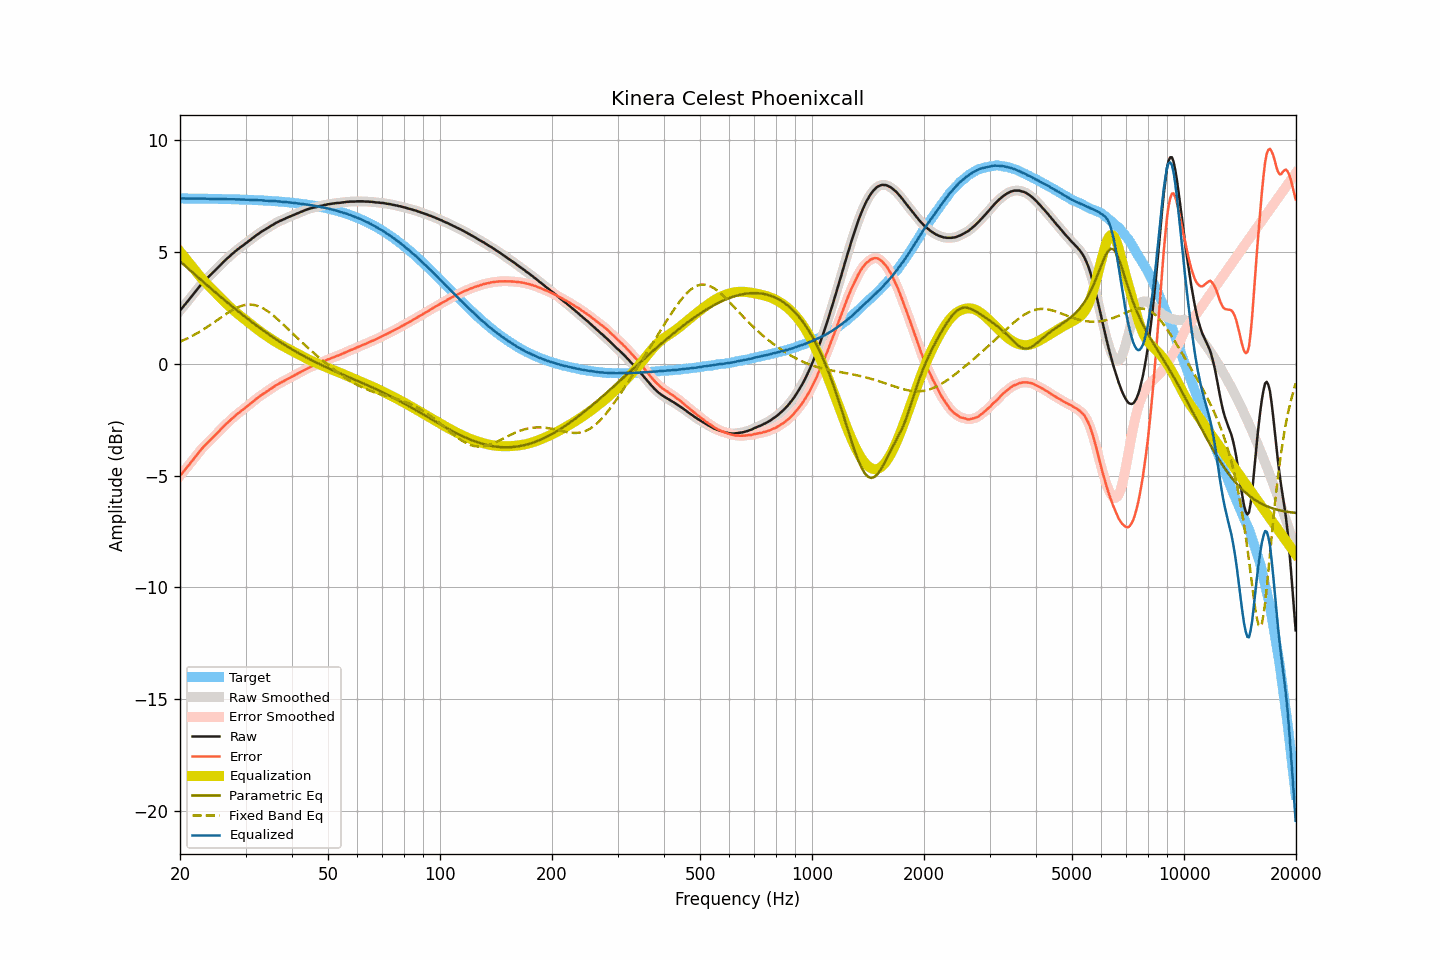

The data file committed next to this chart (first rows):
frequency, raw, smoothed, error, error_smoothed, equalization, parametric_eq, fixed_band_eq, equalized_raw, equalized_smoothed, target
20.00, 2.38, 2.38, -5.01, -5.01, 5.01, 4.58, 0.99, 7.40, 7.40, 7.39
20.20, 2.46, 2.47, -4.93, -4.93, 4.93, 4.51, 1.02, 7.39, 7.39, 7.39
20.40, 2.55, 2.55, -4.84, -4.84, 4.84, 4.45, 1.05, 7.39, 7.39, 7.39
20.61, 2.64, 2.64, -4.75, -4.75, 4.75, 4.39, 1.08, 7.39, 7.39, 7.39
20.81, 2.72, 2.73, -4.67, -4.66, 4.66, 4.32, 1.11, 7.39, 7.39, 7.39
21.02, 2.81, 2.81, -4.58, -4.58, 4.57, 4.26, 1.15, 7.39, 7.39, 7.39
21.23, 2.90, 2.90, -4.49, -4.49, 4.48, 4.20, 1.18, 7.39, 7.39, 7.39
21.44, 2.99, 2.99, -4.39, -4.40, 4.39, 4.13, 1.22, 7.39, 7.39, 7.39
21.66, 3.08, 3.08, -4.31, -4.30, 4.30, 4.07, 1.26, 7.38, 7.39, 7.39
21.87, 3.17, 3.17, -4.21, -4.21, 4.21, 4.01, 1.30, 7.38, 7.38, 7.39
22.09, 3.26, 3.26, -4.12, -4.12, 4.12, 3.94, 1.34, 7.38, 7.38, 7.39
22.31, 3.35, 3.35, -4.03, -4.03, 4.03, 3.88, 1.38, 7.38, 7.38, 7.38
22.54, 3.44, 3.44, -3.94, -3.94, 3.94, 3.82, 1.42, 7.38, 7.38, 7.38
22.76, 3.53, 3.53, -3.85, -3.85, 3.86, 3.75, 1.46, 7.39, 7.39, 7.38
22.99, 3.61, 3.61, -3.77, -3.77, 3.77, 3.69, 1.51, 7.39, 7.39, 7.38
23.22, 3.69, 3.69, -3.69, -3.69, 3.70, 3.63, 1.55, 7.39, 7.39, 7.38
23.45, 3.76, 3.76, -3.62, -3.62, 3.62, 3.56, 1.60, 7.38, 7.38, 7.38
23.69, 3.83, 3.83, -3.55, -3.55, 3.54, 3.50, 1.65, 7.38, 7.38, 7.38
23.92, 3.90, 3.90, -3.47, -3.47, 3.47, 3.44, 1.70, 7.38, 7.37, 7.38
24.16, 3.97, 3.97, -3.40, -3.40, 3.40, 3.38, 1.74, 7.37, 7.37, 7.38
24.40, 4.04, 4.04, -3.33, -3.33, 3.33, 3.32, 1.79, 7.37, 7.37, 7.37
24.65, 4.11, 4.11, -3.26, -3.26, 3.26, 3.25, 1.84, 7.37, 7.37, 7.37
24.89, 4.18, 4.19, -3.19, -3.19, 3.18, 3.19, 1.89, 7.37, 7.37, 7.37
25.14, 4.26, 4.26, -3.11, -3.11, 3.11, 3.13, 1.94, 7.37, 7.37, 7.37
25.39, 4.33, 4.33, -3.04, -3.04, 3.04, 3.07, 1.99, 7.37, 7.37, 7.37
25.65, 4.40, 4.41, -2.97, -2.96, 2.96, 3.01, 2.04, 7.36, 7.37, 7.37
25.91, 4.48, 4.48, -2.89, -2.89, 2.89, 2.95, 2.09, 7.37, 7.37, 7.37
26.16, 4.55, 4.55, -2.81, -2.81, 2.82, 2.89, 2.14, 7.37, 7.37, 7.36
26.43, 4.62, 4.62, -2.74, -2.74, 2.75, 2.83, 2.19, 7.37, 7.37, 7.36
26.69, 4.68, 4.68, -2.68, -2.68, 2.68, 2.77, 2.24, 7.36, 7.36, 7.36
26.96, 4.75, 4.75, -2.61, -2.61, 2.61, 2.71, 2.29, 7.36, 7.36, 7.36
27.23, 4.81, 4.81, -2.55, -2.54, 2.54, 2.65, 2.33, 7.35, 7.36, 7.36
27.50, 4.88, 4.88, -2.47, -2.48, 2.48, 2.59, 2.38, 7.36, 7.36, 7.36
27.77, 4.94, 4.94, -2.41, -2.41, 2.41, 2.53, 2.42, 7.36, 7.35, 7.35
28.05, 5.00, 5.00, -2.35, -2.35, 2.35, 2.47, 2.46, 7.35, 7.35, 7.35
28.33, 5.06, 5.06, -2.29, -2.29, 2.29, 2.41, 2.49, 7.35, 7.35, 7.35
28.62, 5.12, 5.12, -2.23, -2.23, 2.23, 2.35, 2.53, 7.35, 7.35, 7.35
28.90, 5.17, 5.18, -2.17, -2.17, 2.17, 2.30, 2.55, 7.34, 7.35, 7.35
29.19, 5.23, 5.23, -2.11, -2.11, 2.11, 2.24, 2.58, 7.35, 7.34, 7.34
29.48, 5.28, 5.28, -2.06, -2.06, 2.06, 2.18, 2.60, 7.34, 7.34, 7.34
29.78, 5.33, 5.34, -2.01, -2.00, 2.00, 2.13, 2.62, 7.33, 7.34, 7.34
30.08, 5.39, 5.39, -1.94, -1.95, 1.94, 2.07, 2.63, 7.34, 7.33, 7.34
30.38, 5.44, 5.44, -1.89, -1.89, 1.89, 2.01, 2.64, 7.33, 7.33, 7.33
30.68, 5.50, 5.50, -1.83, -1.83, 1.83, 1.96, 2.65, 7.33, 7.33, 7.33
30.99, 5.55, 5.55, -1.78, -1.77, 1.77, 1.90, 2.65, 7.32, 7.33, 7.33
31.30, 5.61, 5.61, -1.71, -1.71, 1.71, 1.85, 2.64, 7.33, 7.32, 7.32
31.61, 5.66, 5.66, -1.66, -1.66, 1.66, 1.79, 2.63, 7.32, 7.32, 7.32
31.93, 5.72, 5.72, -1.60, -1.60, 1.60, 1.74, 2.61, 7.32, 7.32, 7.32
32.24, 5.77, 5.77, -1.54, -1.54, 1.54, 1.69, 2.59, 7.32, 7.32, 7.31
32.57, 5.82, 5.82, -1.49, -1.49, 1.49, 1.63, 2.57, 7.31, 7.31, 7.31
32.89, 5.87, 5.87, -1.43, -1.43, 1.44, 1.58, 2.54, 7.31, 7.31, 7.31
33.22, 5.92, 5.92, -1.38, -1.39, 1.39, 1.53, 2.50, 7.31, 7.31, 7.30
33.55, 5.96, 5.96, -1.34, -1.34, 1.34, 1.48, 2.46, 7.30, 7.30, 7.30
33.89, 6.00, 6.01, -1.29, -1.29, 1.29, 1.43, 2.42, 7.29, 7.29, 7.30
34.23, 6.05, 6.05, -1.24, -1.24, 1.24, 1.37, 2.38, 7.29, 7.29, 7.29
34.57, 6.09, 6.09, -1.19, -1.19, 1.19, 1.32, 2.32, 7.28, 7.28, 7.29
34.92, 6.14, 6.14, -1.14, -1.14, 1.14, 1.27, 2.27, 7.28, 7.28, 7.28
35.27, 6.18, 6.18, -1.10, -1.10, 1.09, 1.23, 2.22, 7.28, 7.28, 7.28
35.62, 6.22, 6.23, -1.05, -1.05, 1.05, 1.18, 2.16, 7.27, 7.27, 7.27
35.97, 6.27, 6.27, -1.00, -1.00, 1.00, 1.13, 2.10, 7.27, 7.27, 7.27
... 635 more rows
